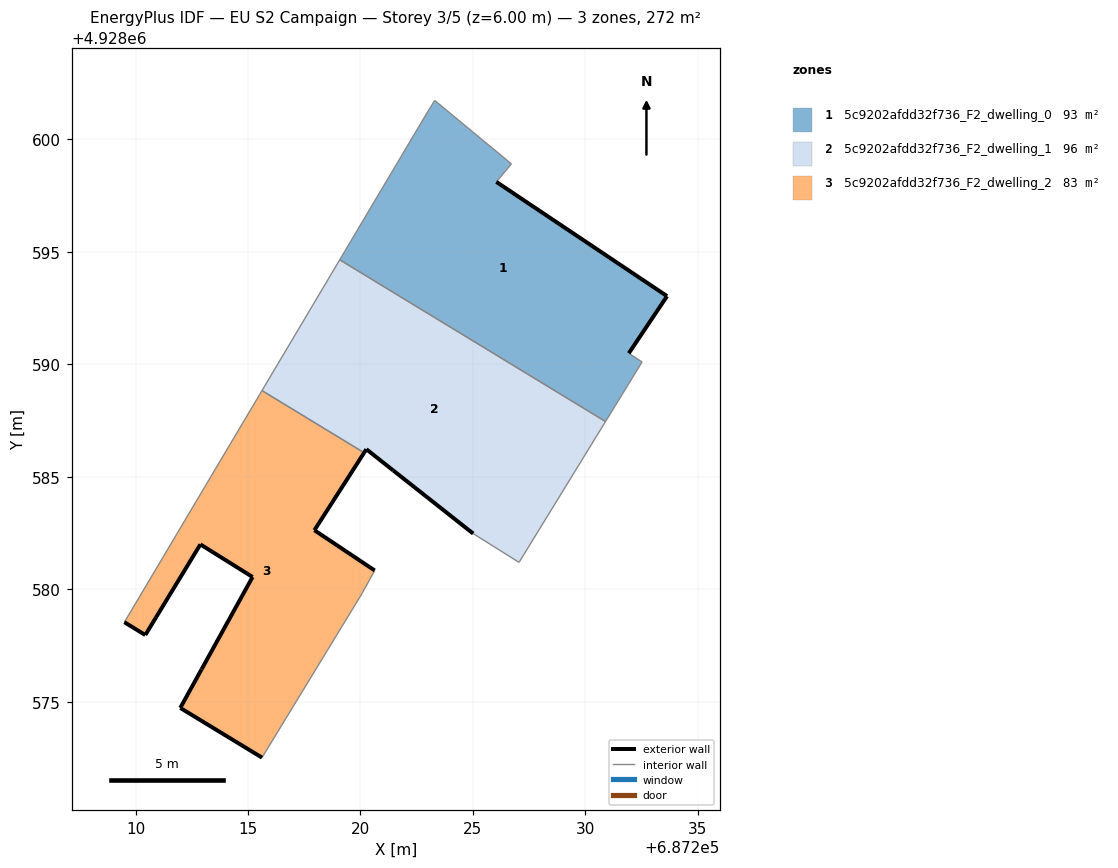
=== STOREY PLAN SPEC (per zone: floor XY polygon, exterior-wall plan segments, windows/doors) ===
zone 1: 5c9202afdd32f736_F2_dwelling_0  (93.2 m²)
  floor: (687230.90, 4928587.46) (687232.52, 4928590.11) (687231.93, 4928590.49) (687233.63, 4928593.03) (687226.04, 4928598.11) (687226.71, 4928598.91) (687223.30, 4928601.73) (687223.00, 4928601.25) (687219.08, 4928594.65)
  exterior wall: (687226.04, 4928598.11) – (687233.63, 4928593.03)  [9.1 m]
  exterior wall: (687233.63, 4928593.03) – (687231.93, 4928590.49)  [3.1 m]
  interior walls: 7
zone 2: 5c9202afdd32f736_F2_dwelling_1  (95.7 m²)
  floor: (687227.05, 4928581.20) (687230.90, 4928587.46) (687219.08, 4928594.65) (687215.62, 4928588.83) (687220.16, 4928586.07) (687220.26, 4928586.22) (687221.45, 4928585.28) (687225.01, 4928582.47)
  exterior wall: (687225.01, 4928582.47) – (687221.45, 4928585.28)  [4.5 m]
  exterior wall: (687221.45, 4928585.28) – (687220.26, 4928586.22)  [1.5 m]
  exterior wall: (687220.26, 4928586.22) – (687220.16, 4928586.07)  [0.2 m]
  interior walls: 5
zone 3: 5c9202afdd32f736_F2_dwelling_2  (82.6 m²)
  floor: (687215.62, 4928572.51) (687220.07, 4928579.82) (687220.63, 4928580.83) (687217.95, 4928582.62) (687220.16, 4928586.07) (687215.62, 4928588.83) (687215.51, 4928588.65) (687213.35, 4928585.02) (687209.50, 4928578.54) (687209.50, 4928578.54) (687210.43, 4928577.96) (687210.43, 4928577.97) (687212.88, 4928582.00) (687215.20, 4928580.54) (687212.93, 4928576.44) (687212.93, 4928576.43) (687211.99, 4928574.72) (687211.99, 4928574.72) (687211.99, 4928574.72)
  exterior wall: (687212.93, 4928576.43) – (687212.93, 4928576.44)  [0.0 m]
  exterior wall: (687212.93, 4928576.44) – (687215.20, 4928580.54)  [4.7 m]
  exterior wall: (687215.20, 4928580.54) – (687212.88, 4928582.00)  [2.7 m]
  exterior wall: (687212.88, 4928582.00) – (687210.43, 4928577.97)  [4.7 m]
  exterior wall: (687210.43, 4928577.97) – (687210.43, 4928577.96)  [0.0 m]
  exterior wall: (687210.43, 4928577.96) – (687209.50, 4928578.54)  [1.1 m]
  exterior wall: (687220.16, 4928586.07) – (687217.95, 4928582.62)  [4.1 m]
  exterior wall: (687217.95, 4928582.62) – (687220.63, 4928580.83)  [3.2 m]
  exterior wall: (687215.62, 4928572.51) – (687211.99, 4928574.72)  [4.2 m]
  exterior wall: (687211.99, 4928574.72) – (687211.99, 4928574.72)  [0.0 m] x2 surfaces
  exterior wall: (687211.99, 4928574.72) – (687212.93, 4928576.43)  [2.0 m]
  interior walls: 7

=== DERIVED (storey summary) ===
Building: EU S2 Campaign
Storey: 3 of 5  (floor level z = 6.00 m)
Storey gross floor area: 271.5 m²
Zones on this storey: 3
  - 5c9202afdd32f736_F2_dwelling_0: floor 93.2 m²; exterior wall 12.2 m (36.6 m²); WWR 0.0%
  - 5c9202afdd32f736_F2_dwelling_1: floor 95.7 m²; exterior wall 6.2 m (18.7 m²); WWR 0.0%
  - 5c9202afdd32f736_F2_dwelling_2: floor 82.6 m²; exterior wall 26.8 m (80.3 m²); WWR 0.0%
Zone adjacency (shared interzone walls):
  - 5c9202afdd32f736_F2_dwelling_0 ↔ 5c9202afdd32f736_F2_dwelling_1
  - 5c9202afdd32f736_F2_dwelling_1 ↔ 5c9202afdd32f736_F2_dwelling_2